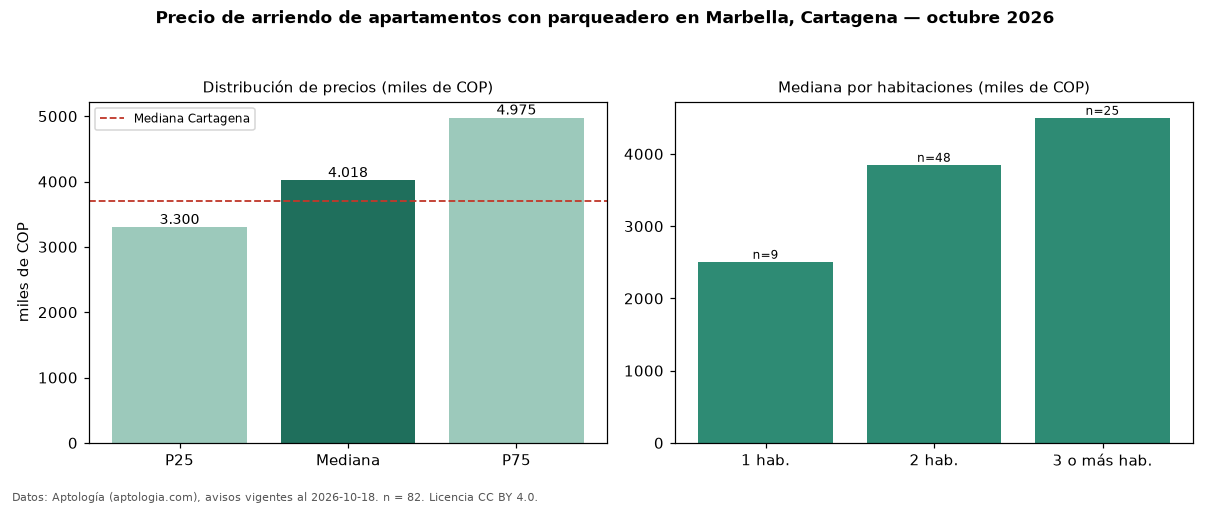

Source data for this figure (header and first rows):
seccion, metrica, valor, moneda, n
filtro, parq1, con parqueadero, , 82
precio, p25, 3300000, COP, 82
precio, mediana, 4018000, COP, 82
precio, p75, 4975000, COP, 82
precio, minimo, 1500000, COP, 82
precio, maximo, 8500000, COP, 82
m2, mediana_precio_m2, 45455, COP, 81
m2, area_mediana_m2, 95.5, m2, 81
admin, mediana_admin_mes, 620000, COP, 39
banos, mediana_banos, 2.0, , 
parqueadero, pct_con_parqueadero, 100.0, %, 82
estrato, estrato_mas_frecuente, 5, , 82
habitaciones, 1, 2507079, COP, 9
habitaciones, 2, 3850000, COP, 48
habitaciones, 3+, 4500000, COP, 25
ciudad, mediana_ciudad_referencia, 3700000, COP, 
ciudad, mediana_m2_ciudad, 44118, COP, 
fuente, fecha_datos, 2026-10-18, , 
fuente, atribucion, https://www.aptologia.com/arriendo/carta…, , 
fuente, licencia, CC BY 4.0, , 
